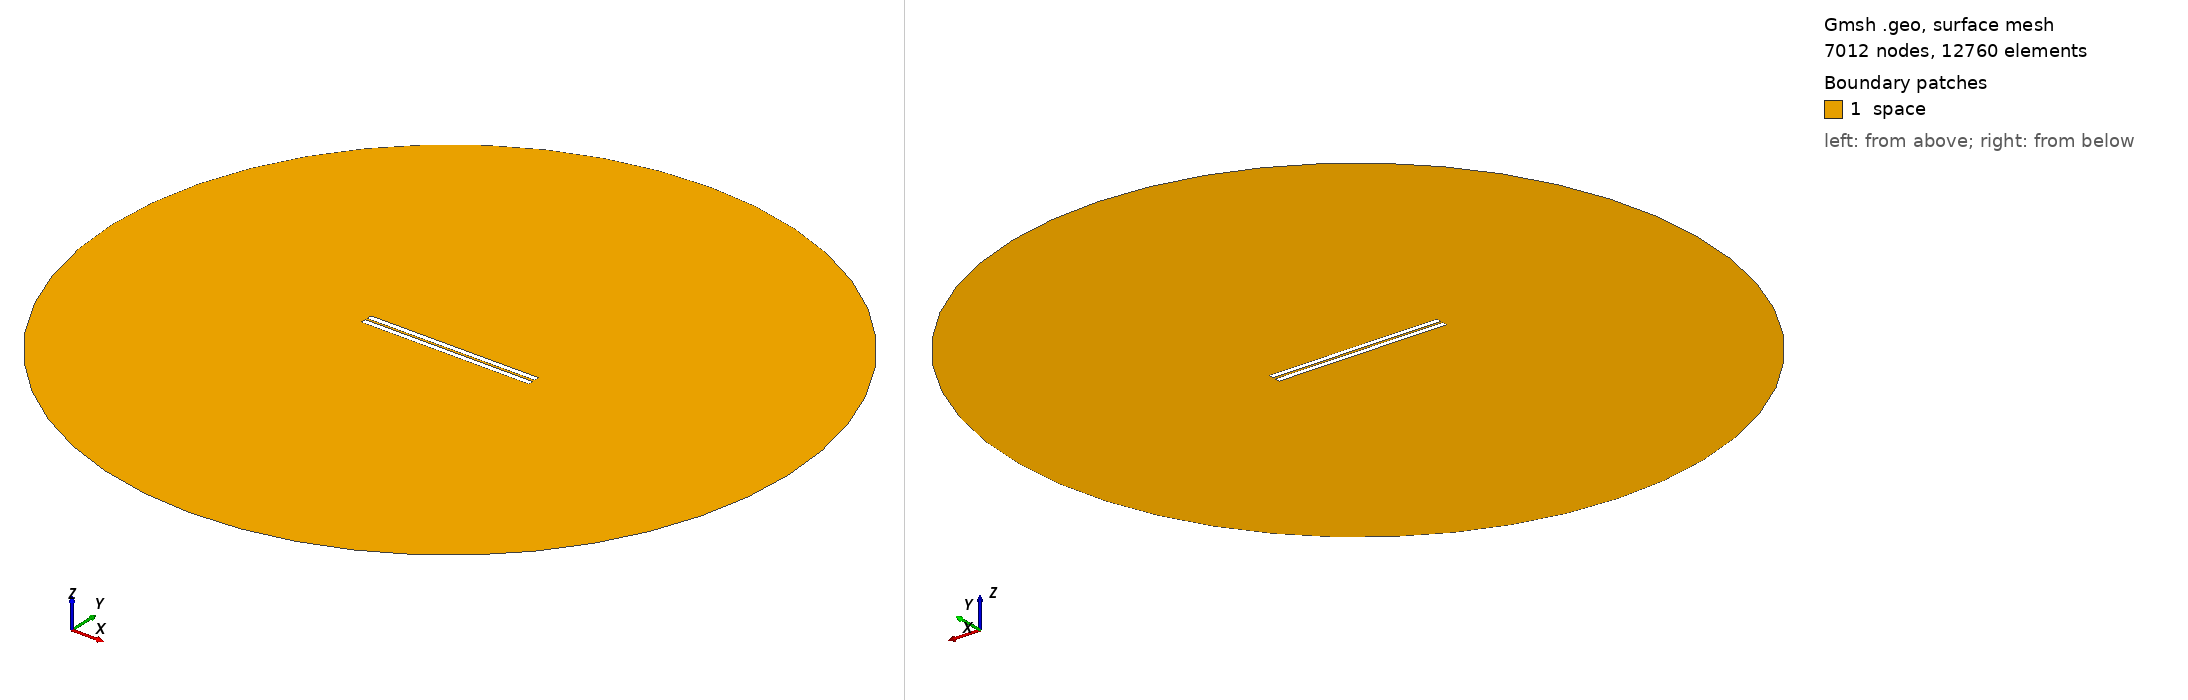

Gmsh geometry script, surface-meshed: 7012 nodes, 12760 surface elements. Boundary patches (legend numbers): 1 space. Left view from above one corner, right view from below the opposite corner. Legend entries are the model's physical surfaces. The drawing asked Gmsh for element sizes between 1% and 20% of the model's largest extent; the script's own settings can give other sizes.

=== 605.geo (drawn) ===
// Set the geometry kernel
SetFactory("OpenCASCADE");

//---------------------------------------
// Rectangles
//---------------------------------------

// Rectangle 1 (top)
Point(1) = {-49.56666666666667, 0.75, 0, 1.0};
Point(2) = {49.56666666666667, 0.75, 0, 1.0};
Point(3) = {49.56666666666667, 3.8833333333333333, 0, 1.0};
Point(4) = {-49.56666666666667, 3.8833333333333333, 0, 1.0};

Line(1) = {1, 2};
Line(2) = {2, 3};
Line(3) = {3, 4};
Line(4) = {4, 1};

Line Loop(1) = {1, 2, 3, 4};
Plane Surface(1) = {1};

Rotate { {0, 0, 1}, {0,  0.75,  0}, 0.002 } {
  Surface{1};
}

// Rectangle 2 (bottom)
Point(5) = {-49.56666666666667, -0.75, 0, 1.0};
Point(6) = {49.56666666666667, -0.75, 0, 1.0};
Point(7) = {49.56666666666667, -3.8833333333333333, 0, 1.0};
Point(8) = {-49.56666666666667, -3.8833333333333333, 0, 1.0};

Line(5) = {5, 6};
Line(6) = {6, 7};
Line(7) = {7, 8};
Line(8) = {8, 5};

Line Loop(2) = {5, 6, 7, 8};
Plane Surface(2) = {2}; 


//---------------------------------------
// Circle
//---------------------------------------

// Define points
Point(9) = {0, 0, 0};        // Center
Point(10) = {200, 0, 0};     // Start point
Point(11) = {0, 200, 0};     // 90 degrees
Point(12) = {-200, 0, 0};    // 180 degrees
Point(13) = {0, -200, 0};    // 270 degrees

// Define circle arcs (each needs start, center, end)
Circle(9) = {10, 9, 11};
Circle(10) = {11, 9, 12};
Circle(11) = {12, 9, 13};
Circle(12) = {13, 9, 10};

// Define curve loop and surface if needed
Curve Loop(3) = {9, 10, 11, 12};
Surface(3) = {3};

//---------------------------------------
// Define Physical Groups
//---------------------------------------                

//--- Physical Curves
// Physical groups for boundaries
Physical Line("force_segment", 10) = {1};
Physical Line("upper_plate", 11) = {2, 3, 4};
Physical Line("lower_plate", 12) = {5, 6, 7, 8};
Physical Line("boundary", 20) = {9, 10, 11, 12};

// Subtract Rectangles from Circle
BooleanDifference{ Surface{3}; Delete; }{ Surface{1}; Surface{2}; Delete; }
//--- Physical Surfaces
Physical Surface("space", 30) = {3};


//---------------------------------------
// Fine mesh near the plates
//--------------------------------------- 

// Define a distance field for mesh refinement
Field[1] = Distance;
Field[1].CurvesList = {1, 2, 3, 4, 5, 6, 7, 8};  // Rectangle curves
Field[1].NumPointsPerCurve = 200;

c = 0.3;
// Define threshold field to control mesh size based on distance to attractor
Field[2] = Threshold;
Field[2].IField = 1;
Field[2].LcMin = c; // Minimum element size near the attractor
Field[2].LcMax = 100*c;  // Maximum element size away from the attractor
Field[2].DistMin = 0.01;
Field[2].DistMax = 40;

Background Field = 2;

//---------------------------------------
// 6. Generate the Mesh
//---------------------------------------
Mesh 2;  // 2D mesh generation
